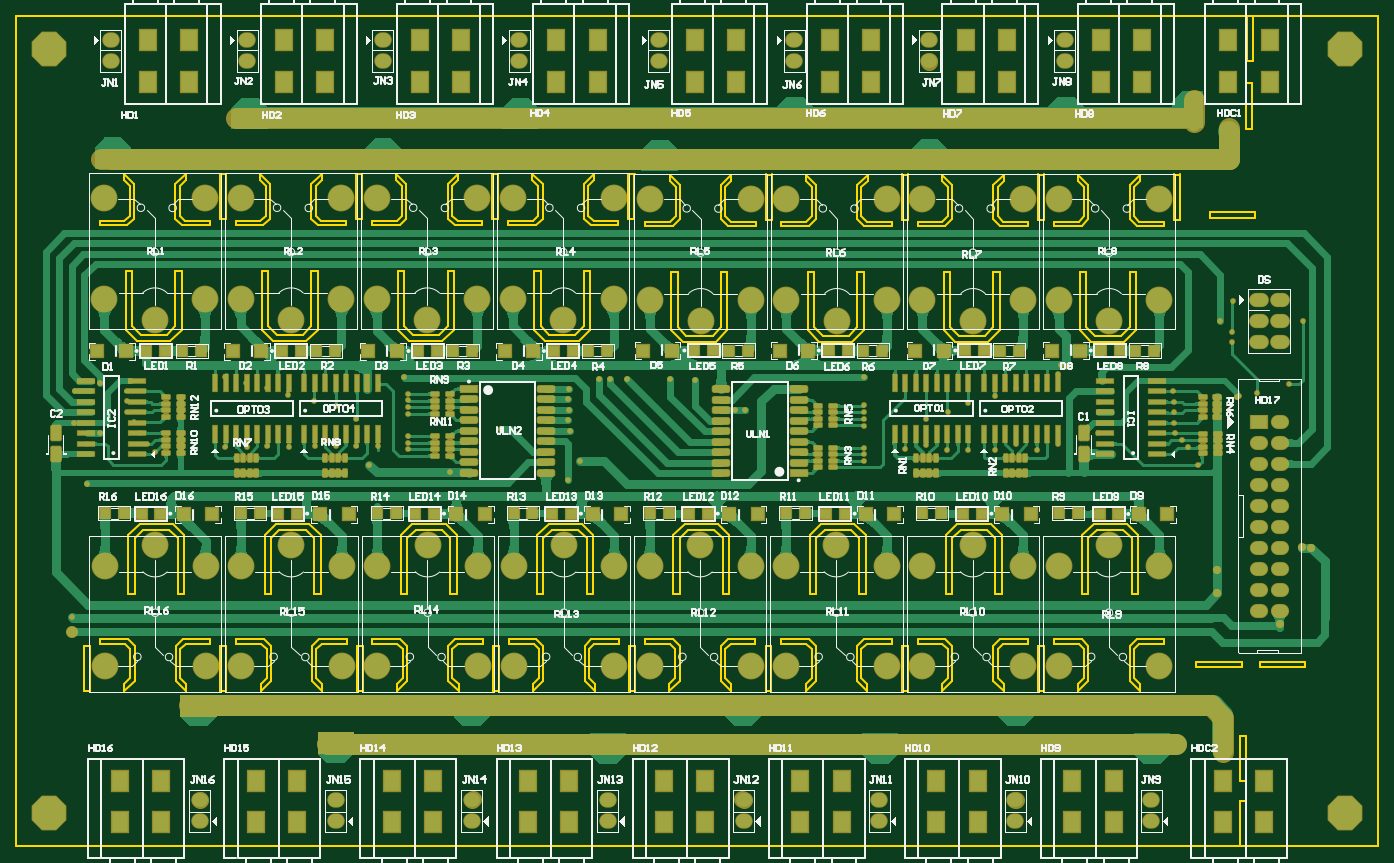
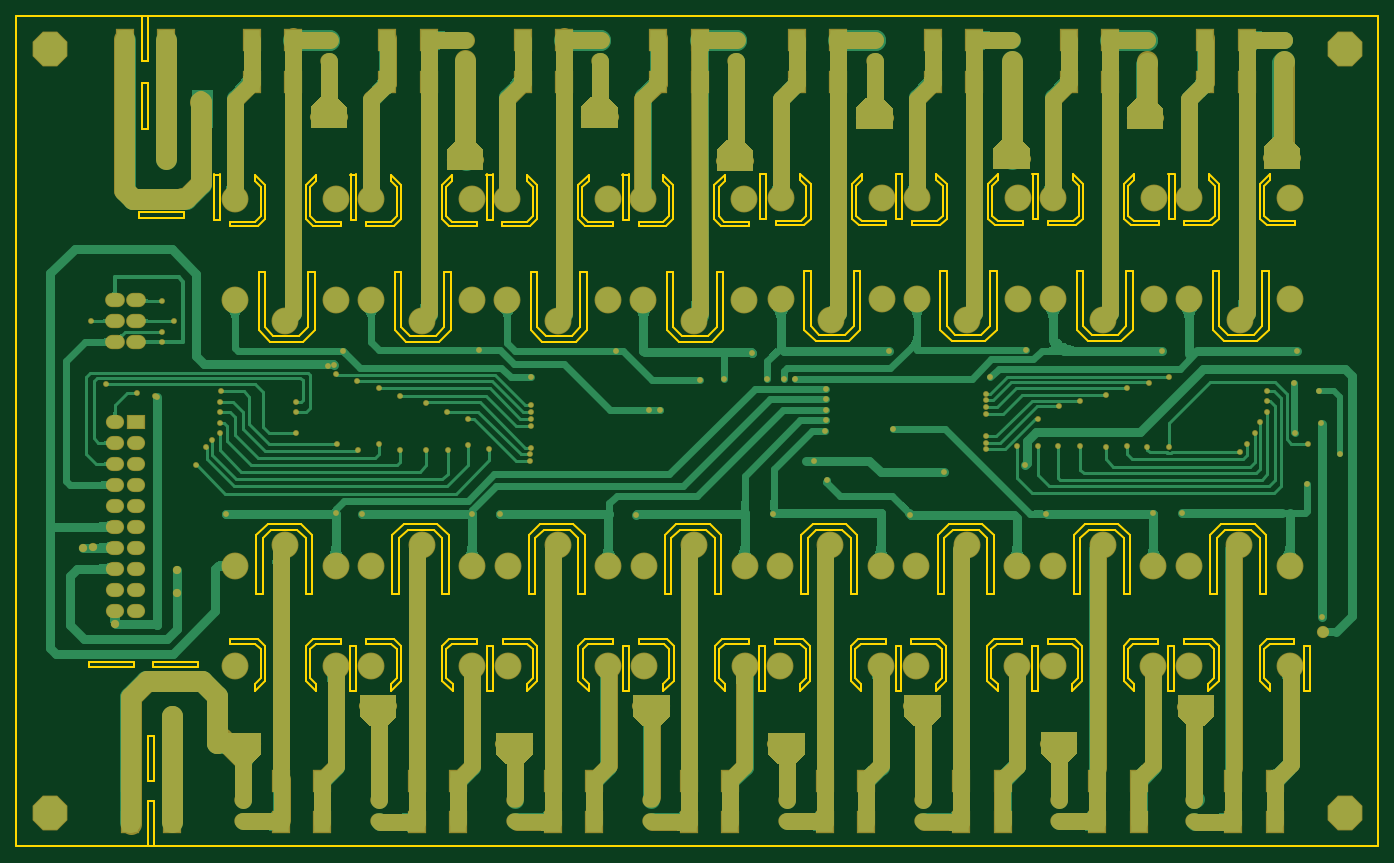
Circuit board: 7 layer files. Board 164.7 x 100.4 mm.
- bottom_copper: 8Relay.GBL (57994 bytes)
- bottom_mask: 8Relay.GBS (14668 bytes)
- outline: 8Relay.GKO (15752 bytes)
- top_copper: 8Relay.GTL (151366 bytes)
- top_silk: 8Relay.GTO (81367 bytes)
- paste: 8Relay.GTP (7574 bytes)
- top_mask: 8Relay.GTS (17132 bytes)

=== bottom_copper: 8Relay.GBL (57994 bytes, source omitted) ===
=== bottom_mask: 8Relay.GBS (14668 bytes, source omitted) ===
=== outline: 8Relay.GKO (15752 bytes, source omitted) ===
=== top_copper: 8Relay.GTL (151366 bytes, source omitted) ===
=== top_silk: 8Relay.GTO (81367 bytes, source omitted) ===
=== paste: 8Relay.GTP (7574 bytes, source omitted) ===
=== top_mask: 8Relay.GTS (17132 bytes, source omitted) ===
